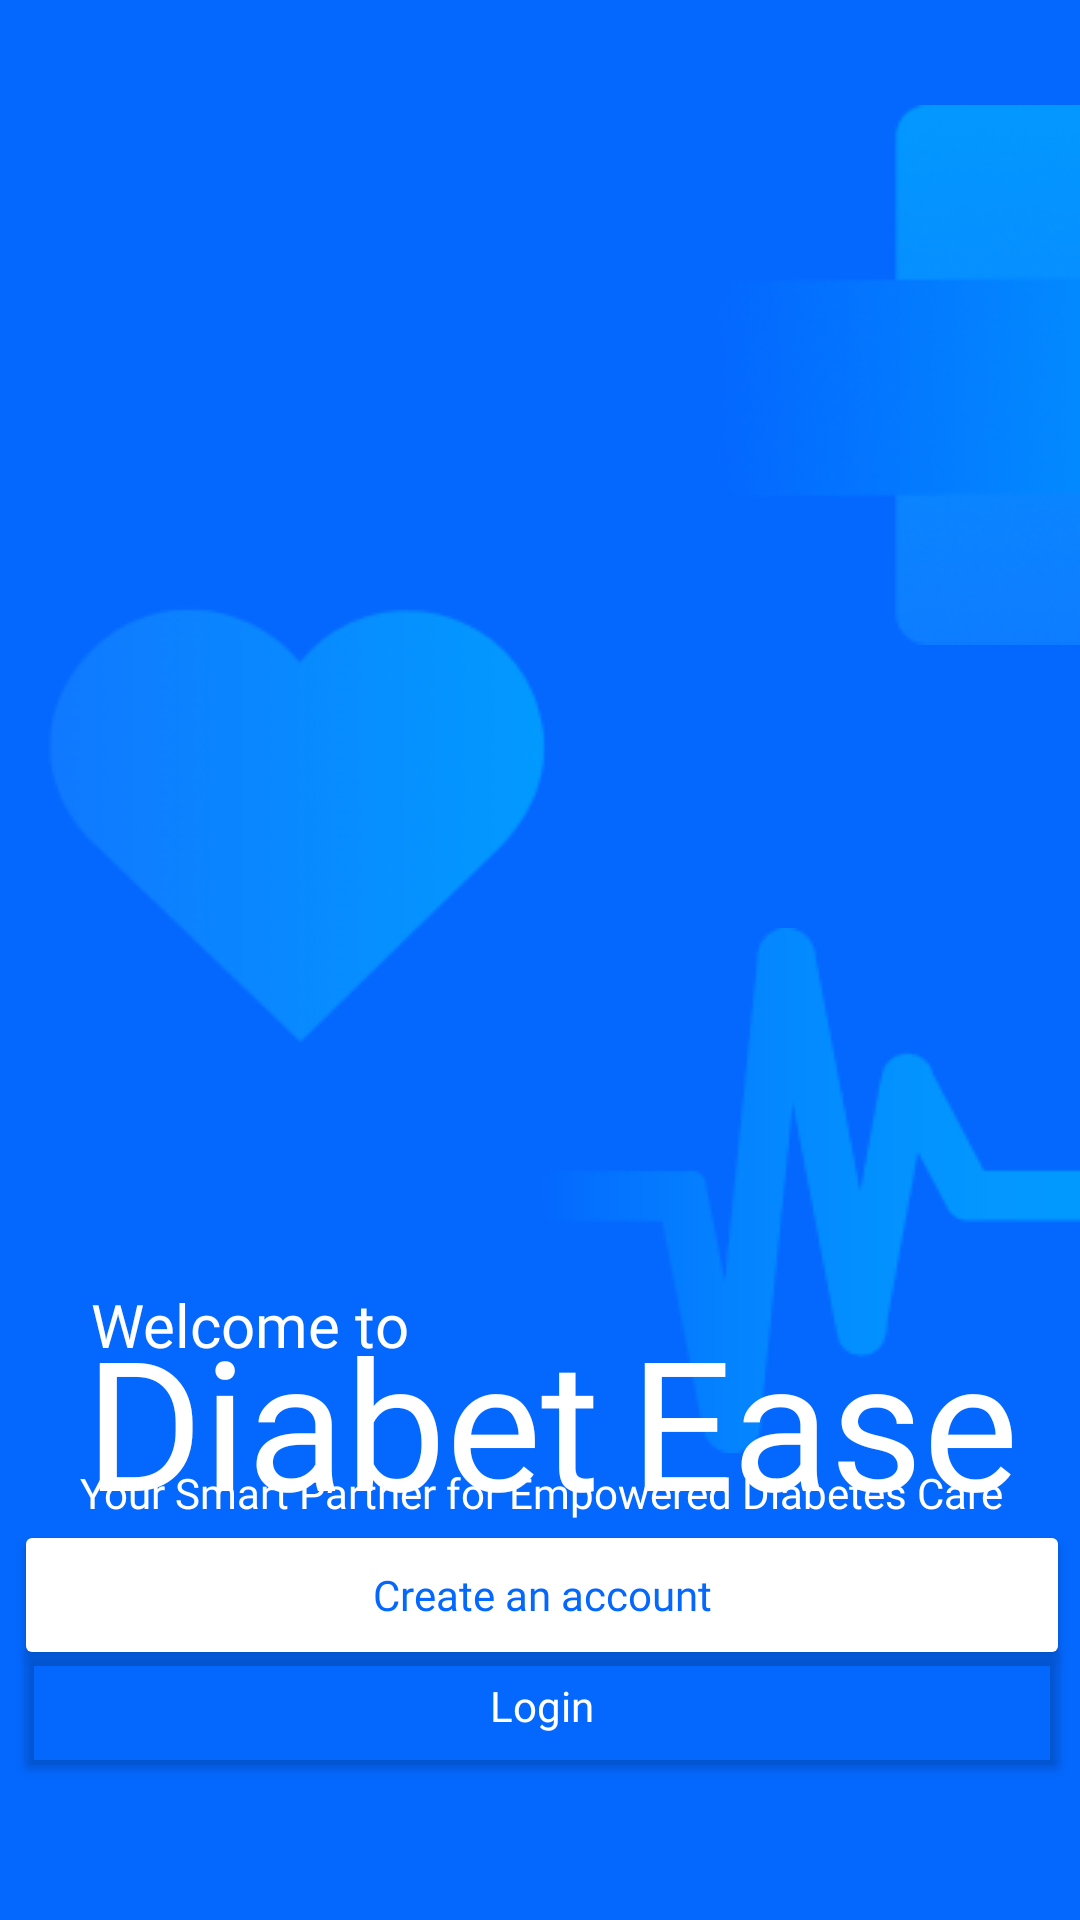

This screen was rendered from an Android layout file. Write that file and the resources it references.
<!-- AndroidManifest.xml: application theme Theme.DiabetEase -->
<!-- res/layout/activity_main.xml -->
<?xml version="1.0" encoding="utf-8"?>
<androidx.constraintlayout.widget.ConstraintLayout xmlns:android="http://schemas.android.com/apk/res/android"
    xmlns:app="http://schemas.android.com/apk/res-auto"
    xmlns:tools="http://schemas.android.com/tools"
    android:id="@+id/main"
    android:layout_width="match_parent"
    android:layout_height="match_parent"
    android:background="#0468FF"
    tools:context=".MainActivity" >

    <ImageView
        android:id="@+id/imageView"
        android:layout_width="180dp"
        android:layout_height="180dp"
        app:layout_constraintBottom_toBottomOf="parent"
        app:layout_constraintEnd_toEndOf="parent"
        app:layout_constraintHorizontal_bias="0.069"
        app:layout_constraintStart_toStartOf="parent"
        app:layout_constraintTop_toTopOf="parent"
        app:layout_constraintVertical_bias="0.388"
        app:srcCompat="@drawable/heart" />

    <ImageView
        android:id="@+id/imageView2"
        android:layout_width="180dp"
        android:layout_height="180dp"
        android:layout_marginStart="236dp"
        app:layout_constraintBottom_toBottomOf="parent"
        app:layout_constraintStart_toStartOf="parent"
        app:layout_constraintTop_toTopOf="parent"
        app:layout_constraintVertical_bias="0.076"
        app:srcCompat="@drawable/plus" />

    <ImageView
        android:id="@+id/imageView3"
        android:layout_width="wrap_content"
        android:layout_height="wrap_content"
        app:layout_constraintBottom_toBottomOf="parent"
        app:layout_constraintEnd_toEndOf="parent"
        app:layout_constraintHorizontal_bias="1.0"
        app:layout_constraintStart_toStartOf="parent"
        app:layout_constraintTop_toTopOf="parent"
        app:layout_constraintVertical_bias="0.665"
        app:srcCompat="@drawable/pulse" />

    <TextView
        android:id="@+id/textView3"
        android:layout_width="wrap_content"
        android:layout_height="wrap_content"
        android:fontFamily="@font/poppins_bold"
        android:text="@string/Diabet"
        android:textColor="#FFFFFF"
        android:textSize="60sp"
        app:layout_constraintBottom_toBottomOf="parent"
        app:layout_constraintEnd_toEndOf="parent"
        app:layout_constraintHorizontal_bias="0.15"
        app:layout_constraintStart_toStartOf="parent"
        app:layout_constraintTop_toTopOf="parent"
        app:layout_constraintVertical_bias="0.774" />

    <TextView
        android:id="@+id/textView5"
        android:layout_width="wrap_content"
        android:layout_height="wrap_content"
        android:fontFamily="@font/poppins_bolditalic"
        android:text="@string/Ease"
        android:textColor="#FFFFFF"
        android:textSize="60sp"
        app:layout_constraintBottom_toBottomOf="parent"
        app:layout_constraintEnd_toEndOf="parent"
        app:layout_constraintHorizontal_bias="0.91"
        app:layout_constraintStart_toStartOf="parent"
        app:layout_constraintTop_toTopOf="parent"
        app:layout_constraintVertical_bias="0.774" />

    <TextView
        android:id="@+id/textView"
        android:layout_width="wrap_content"
        android:layout_height="wrap_content"
        android:fontFamily="@font/poppins_light"
        android:text="@string/Welcome"
        android:textColor="#FFFFFF"
        android:textSize="20sp"
        app:layout_constraintBottom_toBottomOf="parent"
        app:layout_constraintEnd_toEndOf="parent"
        app:layout_constraintHorizontal_bias="0.12"
        app:layout_constraintStart_toStartOf="parent"
        app:layout_constraintTop_toTopOf="parent"
        app:layout_constraintVertical_bias="0.698" />

    <Button
        android:id="@+id/go_to_gs1_button"
        android:layout_width="352dp"
        android:layout_height="50dp"
        android:layout_marginTop="88dp"
        android:backgroundTint="#FFFFFF"
        android:fontFamily="@font/poppins_light"
        android:text="@string/Start"
        android:textAppearance="@style/TextAppearance.AppCompat.Display4"
        android:textColor="@color/blue"
        android:textColorLink="#FFFFFF"
        android:textSize="14sp"
        app:cornerRadius="10dp"
        app:layout_constraintBottom_toBottomOf="parent"
        app:layout_constraintEnd_toEndOf="parent"
        app:layout_constraintHorizontal_bias="0.576"
        app:layout_constraintStart_toStartOf="parent"
        app:layout_constraintTop_toTopOf="parent"
        app:layout_constraintVertical_bias="0.834" />

    <Button
        android:id="@+id/login_button"
        android:layout_width="352dp"
        android:layout_height="50dp"
        android:layout_marginTop="88dp"
        android:backgroundTint="#00FFFFFF"
        android:fontFamily="@font/poppins_light"
        android:text="@string/Login"
        android:textAppearance="@style/TextAppearance.AppCompat.Display4"
        android:textColor="@color/white"
        android:textColorLink="#FFFFFF"
        android:textSize="14sp"
        app:cornerRadius="10dp"
        app:layout_constraintBottom_toBottomOf="parent"
        app:layout_constraintEnd_toEndOf="parent"
        app:layout_constraintHorizontal_bias="0.576"
        app:layout_constraintStart_toStartOf="parent"
        app:layout_constraintTop_toTopOf="parent"
        app:layout_constraintVertical_bias="0.908"
        app:strokeColor="#FFFFFF"
        app:strokeWidth="0.5dp" />

    <TextView
        android:id="@+id/textView4"
        android:layout_width="wrap_content"
        android:layout_height="wrap_content"
        android:fontFamily="@font/poppins_light"
        android:text="@string/Slogan"
        android:textColor="#FFFFFF"
        android:textSize="14sp"
        app:layout_constraintBottom_toBottomOf="parent"
        app:layout_constraintEnd_toEndOf="parent"
        app:layout_constraintHorizontal_bias="0.507"
        app:layout_constraintStart_toStartOf="parent"
        app:layout_constraintTop_toTopOf="parent"
        app:layout_constraintVertical_bias="0.786" />

</androidx.constraintlayout.widget.ConstraintLayout>
<!-- resources referenced by this layout -->
<resources>
  <color name="blue">#0468FF</color>
  <color name="white">#FFFFFFFF</color>
  <!-- drawable heart: png bitmap (drawable, 9030 bytes) -->
  <!-- drawable plus: png bitmap (drawable, 14461 bytes) -->
  <!-- drawable pulse: png bitmap (drawable, 4746 bytes) -->
  <string name="Diabet">Diabet</string>
  <string name="Ease">Ease</string>
  <string name="Login">Login</string>
  <string name="Slogan">Your Smart Partner for Empowered Diabetes Care</string>
  <string name="Start">Create an account</string>
  <string name="Welcome">Welcome to</string>
  <style name="Theme.DiabetEase" parent="Base.Theme.DiabetEase" />
  <style name="Base.Theme.DiabetEase" parent="Theme.Material3.DayNight.NoActionBar">
          <item name="android:windowTranslucentStatus">false</item>
          <item name="android:windowTranslucentNavigation">false</item>
          <item name="android:statusBarColor">@android:color/transparent</item>
          <item name="android:navigationBarColor">@android:color/transparent</item>
      </style>
</resources>
